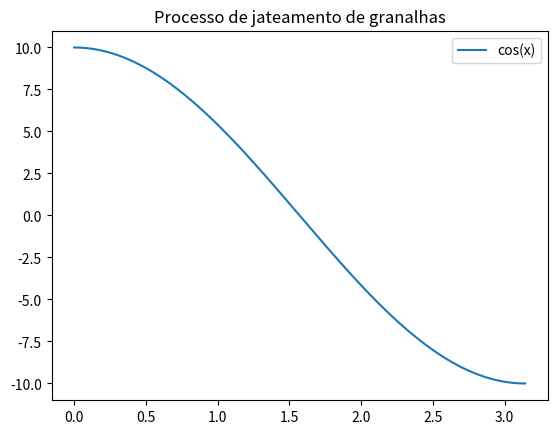

Write Python code to recreate this figure.
import numpy as np
import matplotlib.pyplot as plt
import math


class JateamentoDeGranalhas:

    def __init__(self):

        self.calcula_curva()

    def calcula_zona_jateada(self, x, y, theta):
        '''
        Calcular a zona jateada em função do ângulo (theta)
        '''
        jateado = np.sin(theta) * np.cos(x)

        return jateado

    def calcula_curva(self):
        '''
        Printa e calcula a curva y = 10 * np.cos(x), no intervalo de 0 ≤ x ≤ pi
        '''
        x = np.linspace(0, np.pi, 1000)
        y = 10 * np.cos(x)

        plt.title('Processo de jateamento de granalhas')
        plt.plot(x, y, label='cos(x)')
        plt.legend()
        plt.show()


simulador = JateamentoDeGranalhas()
